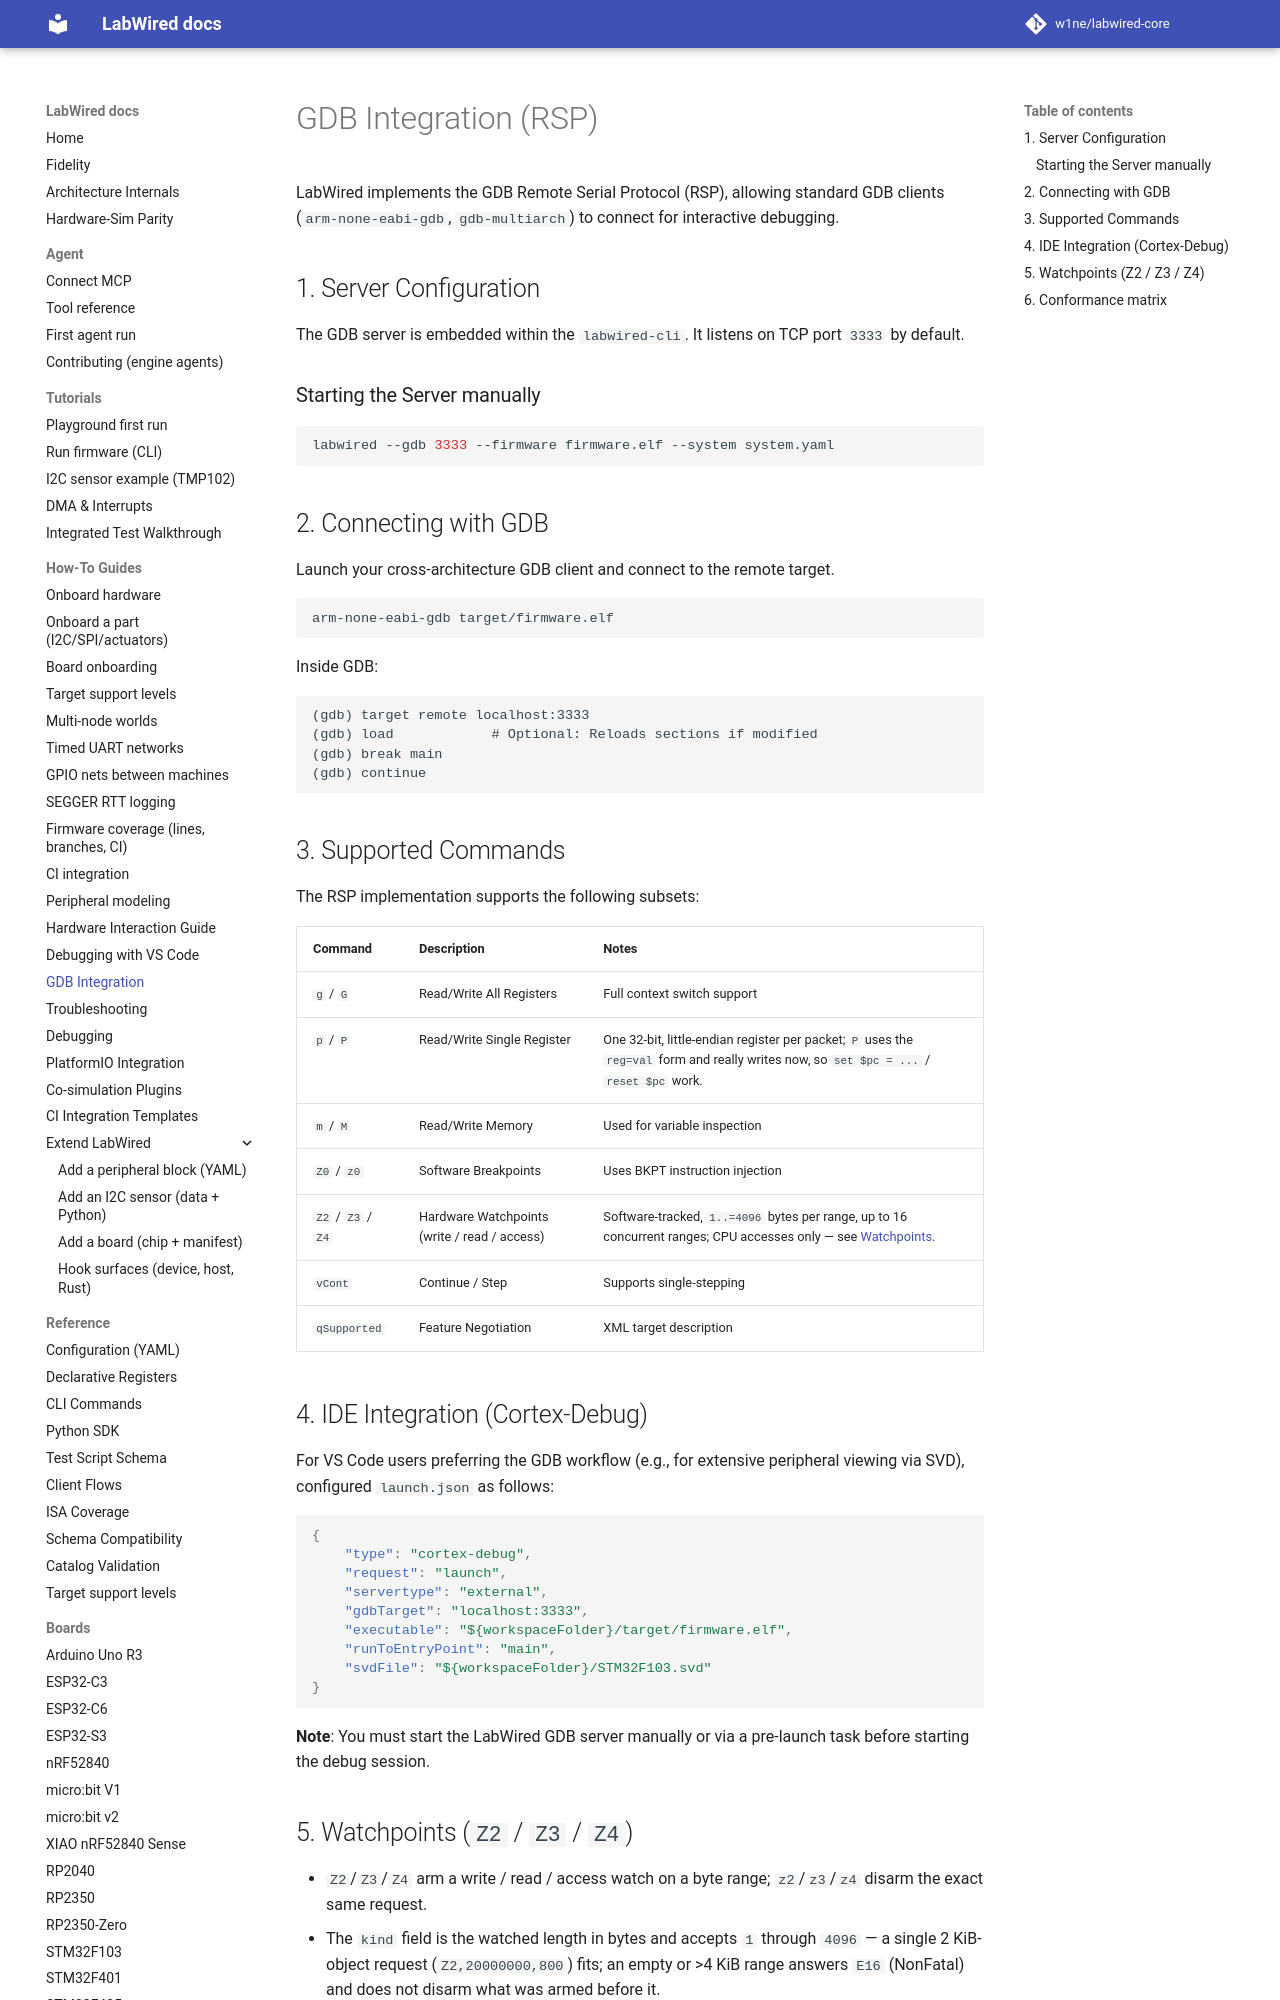

repository: MbedLabs/labwired-core · page: gdb_integration/index.html · generator: mkdocs

# GDB Integration (RSP)

LabWired implements the GDB Remote Serial Protocol (RSP), allowing standard GDB clients (`arm-none-eabi-gdb`, `gdb-multiarch`) to connect for interactive debugging.

## 1. Server Configuration

The GDB server is embedded within the `labwired-cli`. It listens on TCP port `3333` by default.

### Starting the Server manually
```bash
labwired --gdb 3333 --firmware firmware.elf --system system.yaml
```

## 2. Connecting with GDB

Launch your cross-architecture GDB client and connect to the remote target.

```bash
arm-none-eabi-gdb target/firmware.elf
```

Inside GDB:
```gdb
(gdb) target remote localhost:3333
(gdb) load            # Optional: Reloads sections if modified
(gdb) break main
(gdb) continue
```

## 3. Supported Commands

The RSP implementation supports the following subsets:

| Command | Description | Notes |
| :--- | :--- | :--- |
| `g` / `G` | Read/Write All Registers | Full context switch support |
| `p` / `P` | Read/Write Single Register | One 32-bit, little-endian register per packet; `P` uses the `reg=val` form and really writes now, so `set $pc = ...` / `reset $pc` work. |
| `m` / `M` | Read/Write Memory | Used for variable inspection |
| `Z0` / `z0` | Software Breakpoints | Uses BKPT instruction injection |
| `Z2` / `Z3` / `Z4` | Hardware Watchpoints (write / read / access) | Software-tracked, `1..=4096` bytes per range, up to 16 concurrent ranges; CPU accesses only — see [Watchpoints](#5-watchpoints-z2--z3--z4). |
| `vCont` | Continue / Step | Supports single-stepping |
| `qSupported` | Feature Negotiation | XML target description |

## 4. IDE Integration (Cortex-Debug)

For VS Code users preferring the GDB workflow (e.g., for extensive peripheral viewing via SVD), configured `launch.json` as follows:

```json
{
    "type": "cortex-debug",
    "request": "launch",
    "servertype": "external",
    "gdbTarget": "localhost:3333",
    "executable": "${workspaceFolder}/target/firmware.elf",
    "runToEntryPoint": "main",
    "svdFile": "${workspaceFolder}/STM32F103.svd"
}
```

**Note**: You must start the LabWired GDB server manually or via a pre-launch task before starting the debug session.
